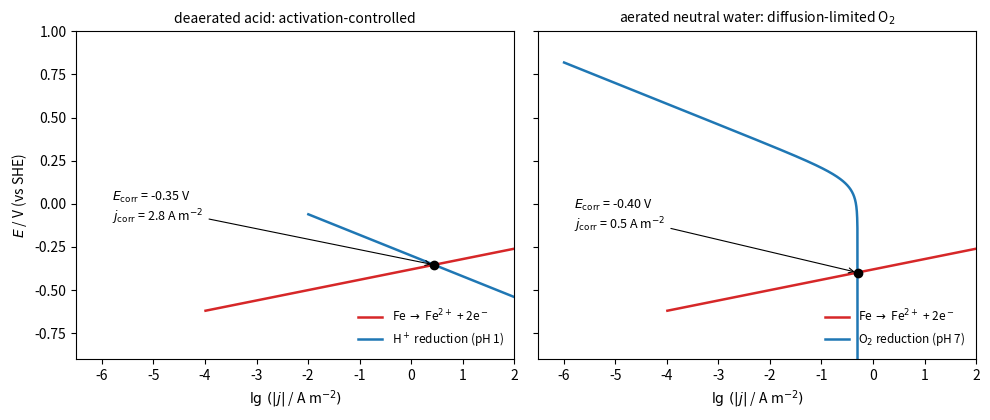

Generate this figure with matplotlib:
"""Evans diagrams for the corrosion of iron at 25 C (illustrative Tafel parameters).
Anodic: Fe -> Fe2+ + 2e-, E_eq = -0.62 V (a(Fe2+) = 1e-6), j0 = 1e-4 A/m2, Tafel slope 0.06 V/decade.
Left, deaerated acid (pH 1): cathodic H+ reduction on Fe, E_eq = -0.06 V, j0 = 1e-2 A/m2, 0.12 V/decade.
Right, aerated neutral water: O2 reduction, E_eq = +0.82 V, j0 = 1e-6 A/m2, 0.12 V/decade, limited by
O2 diffusion to j_L = 0.5 A/m2. The corrosion potential and current lie where the anodic and
cathodic currents are equal."""

import numpy as np
import matplotlib.pyplot as plt
from scipy.optimize import brentq

E = np.linspace(-0.9, 1.0, 800)
ja = lambda e: 1e-4 * 10 ** ((e + 0.62) / 0.06)
jh = lambda e: 1e-2 * 10 ** (-(e + 0.06) / 0.12)
jo_kin = lambda e: 1e-6 * 10 ** (-(e - 0.82) / 0.12)
jo = lambda e: 1 / (1 / jo_kin(e) + 1 / 0.5)

fig, axes = plt.subplots(1, 2, figsize=(10, 4.3), sharey=True)
for ax, jc, Ec, name in [(axes[0], jh, -0.06, r"H$^+$ reduction (pH 1)"), (axes[1], jo, 0.82, r"O$_2$ reduction (pH 7)")]:
    ec = brentq(lambda e: np.log10(ja(e)) - np.log10(jc(e)), -0.9, 0.8)
    ma = E > -0.62
    mc = E < Ec
    ax.plot(np.log10(ja(E[ma])), E[ma], color="C3", lw=1.8, label=r"Fe $\to$ Fe$^{2+}$ + 2e$^-$")
    ax.plot(np.log10(jc(E[mc])), E[mc], color="C0", lw=1.8, label=name)
    ax.plot(np.log10(ja(ec)), ec, "ko", ms=6)
    ax.annotate(rf"$E_\mathrm{{corr}}$ = {ec:.2f} V" + "\n" + rf"$j_\mathrm{{corr}}$ = {ja(ec):.2g} A m$^{{-2}}$",
                (np.log10(ja(ec)), ec), xytext=(-5.8, ec + 0.25), fontsize=9,
                arrowprops=dict(arrowstyle="->", lw=0.8))
    ax.set_xlim(-6.5, 2)
    ax.set_xlabel(r"$\lg\,(|j|$ / A m$^{-2})$")
    ax.legend(frameon=False, fontsize=8.5, loc="lower right")
axes[0].set_ylim(-0.9, 1.0)
axes[0].set_ylabel(r"$E$ / V (vs SHE)")
axes[0].set_title("deaerated acid: activation-controlled", fontsize=10)
axes[1].set_title("aerated neutral water: diffusion-limited O$_2$", fontsize=10)
fig.tight_layout()
